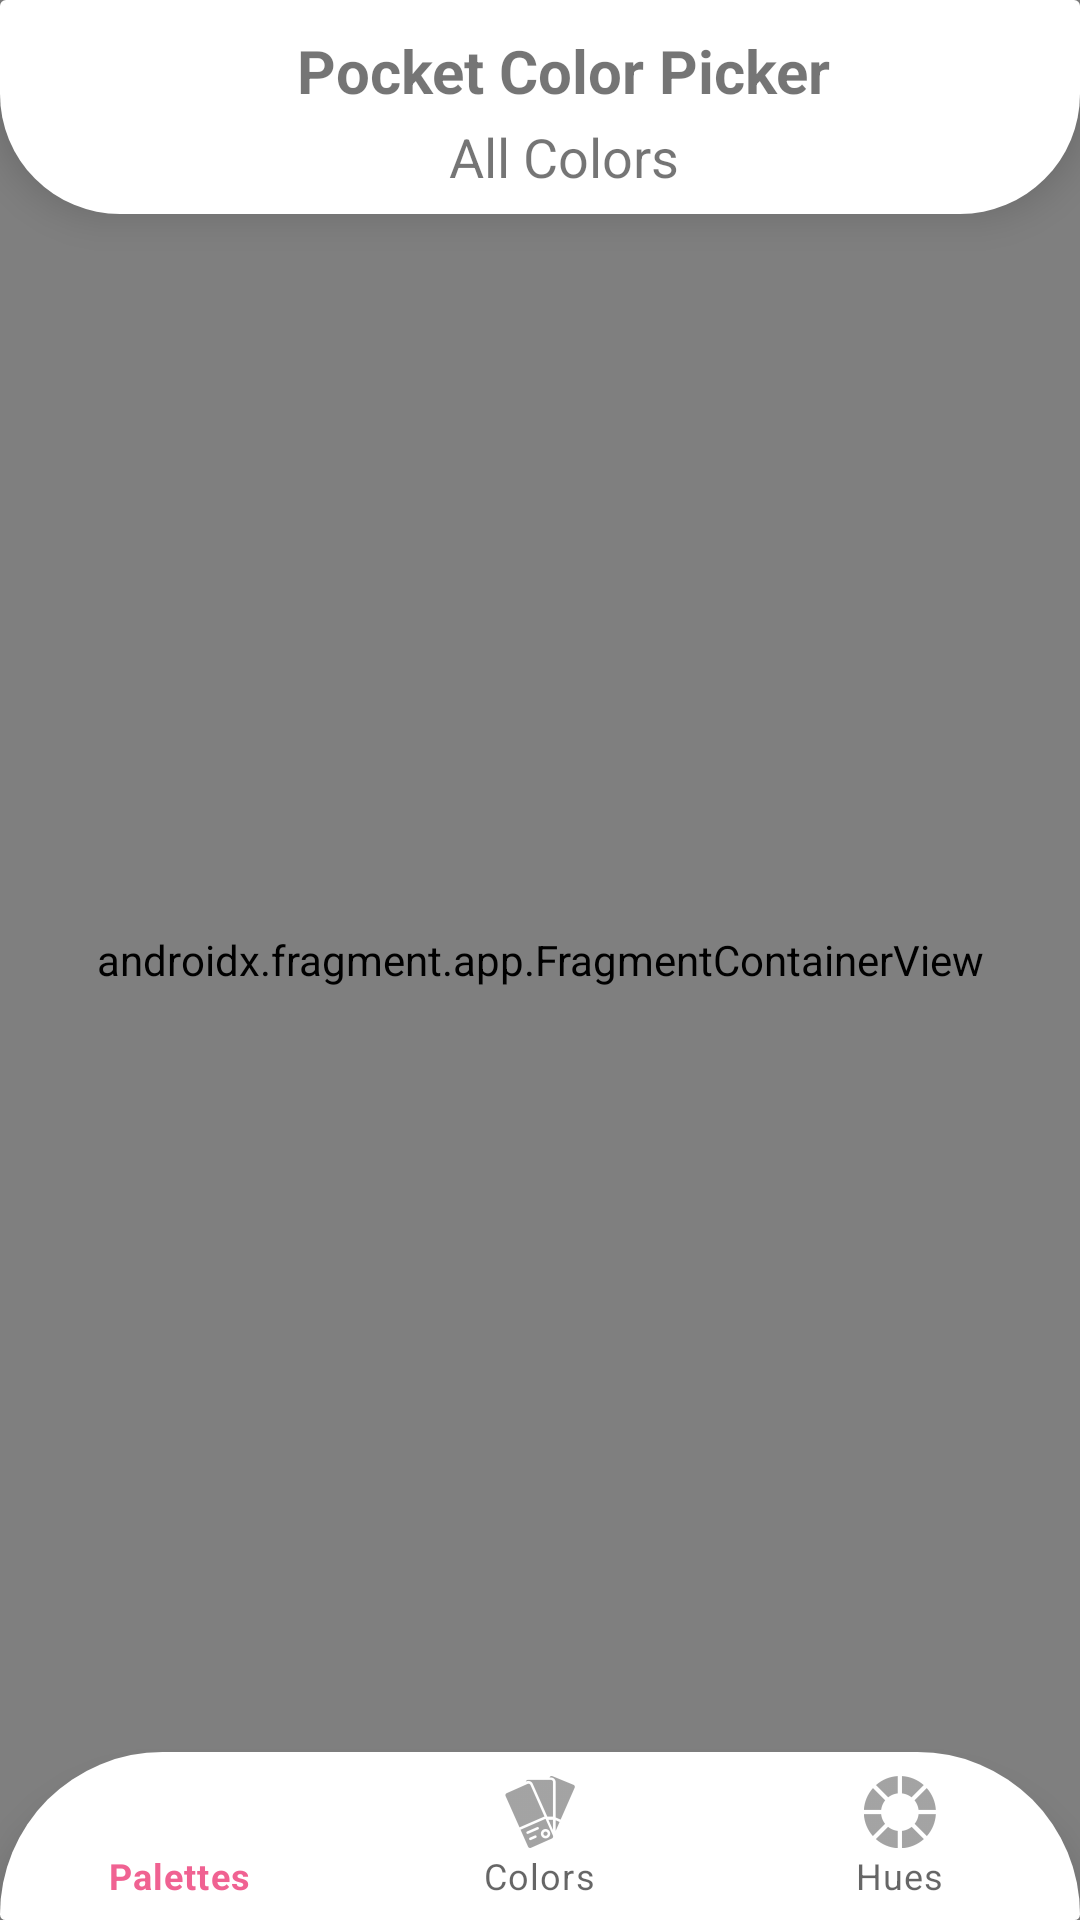

Android layout source for this screen:
<!-- AndroidManifest.xml: application theme Theme.PocketColorPicker -->
<!-- res/layout/activity_main.xml -->
<?xml version="1.0" encoding="utf-8"?>
<RelativeLayout xmlns:android="http://schemas.android.com/apk/res/android"
    xmlns:app="http://schemas.android.com/apk/res-auto"
    xmlns:tools="http://schemas.android.com/tools"
    android:layout_width="match_parent"
    android:layout_height="match_parent"
    tools:context=".activities.MainActivity"
    android:background="#FBFBFB">

   <com.google.android.material.appbar.MaterialToolbar
       android:layout_width="match_parent"
       android:layout_height="wrap_content"
       android:elevation="8dp"
       android:background="@drawable/round_edges_up"
       android:id="@+id/mainActivityTopBar"
       style="@style/TextAppearance.AppCompat.Widget.ActionBar.Title"
       app:popupTheme="@style/TextAppearance.AppCompat.Widget.ActionBar.Title">

      <RelativeLayout
          android:layout_width="match_parent"
          android:layout_height="match_parent">
         <TextView
             android:layout_width="wrap_content"
             android:layout_height="wrap_content"
             android:text="@string/app_name"
             android:layout_gravity="center"
             android:textSize="20sp"
             android:textStyle="bold"
             android:id="@+id/app_name"
             android:layout_centerHorizontal="true"
             android:layout_marginTop="10dp"/>

         <TextView
             android:layout_width="wrap_content"
             android:layout_height="wrap_content"
             android:text="All Colors"
             android:layout_gravity="center"
             android:id="@+id/toolbar_title"
             android:textSize="18sp"

             android:layout_centerHorizontal="true"
             android:layout_below="@+id/app_name"
             android:layout_marginBottom="7dp"
             android:layout_marginTop="3dp"/>

      </RelativeLayout>




   </com.google.android.material.appbar.MaterialToolbar>

   <com.google.android.material.bottomnavigation.BottomNavigationView
       android:id="@+id/bottomNavigation"
       android:layout_width="match_parent"
       android:layout_height="wrap_content"
       android:layout_alignParentBottom="true"
       android:background="@drawable/round_edges"
       android:elevation="8dp"
       app:itemRippleColor="@color/pink_2"
       app:menu="@menu/bottom_nav_menu" />

   <androidx.fragment.app.FragmentContainerView
       android:id="@+id/fragmentContainerView"
       android:name="androidx.navigation.fragment.NavHostFragment"
       android:layout_width="match_parent"
       android:layout_height="match_parent"

       app:defaultNavHost="true"
       app:navGraph="@navigation/pcp_nav" />




</RelativeLayout>
<!-- resources referenced by this layout -->
<resources>
  <color name="pink_2">#F4BED0</color>
  <!-- drawable round_edges (drawable) -->
  <?xml version="1.0" encoding="utf-8"?>
  <shape xmlns:android="http://schemas.android.com/apk/res/android" android:shape="rectangle">
      
      <corners android:radius="60dp"/>
      <corners android:bottomLeftRadius="@dimen/cardview_default_radius"
       android:bottomRightRadius="@dimen/cardview_default_radius" />
      <solid android:color="@color/white"/>
  
  </shape>
  <!-- drawable round_edges_up (drawable) -->
  <?xml version="1.0" encoding="utf-8"?>
  <shape xmlns:android="http://schemas.android.com/apk/res/android" android:shape="rectangle">
  
      <corners android:radius="40dp"/>
      <corners android:topLeftRadius="@dimen/cardview_default_radius"
          android:topRightRadius="@dimen/cardview_default_radius" />
      <solid android:color="@color/white"/>
  
  </shape>
  <string name="app_name">Pocket Color Picker</string>
  <style name="Theme.PocketColorPicker" parent="Theme.MaterialComponents.DayNight.NoActionBar">
          
          <item name="colorPrimary">@color/pink_1</item>
          <item name="colorPrimaryVariant">@color/light_gray</item>
          <item name="colorOnPrimary">@color/white</item>
          
          <item name="colorSecondary">#4DD0E1</item>
          <item name="colorSecondaryVariant">#9575CD</item>
          <item name="colorOnSecondary">@color/black</item>
          
          <item name="android:statusBarColor" tools:targetApi="l">?attr/colorPrimaryVariant</item>
          
      </style>
  <color name="white">#FFFFFFFF</color>
  <color name="pink_1">#F06292</color>
  <color name="light_gray">#C3C3C3</color>
  <color name="black">#FF000000</color>
</resources>
